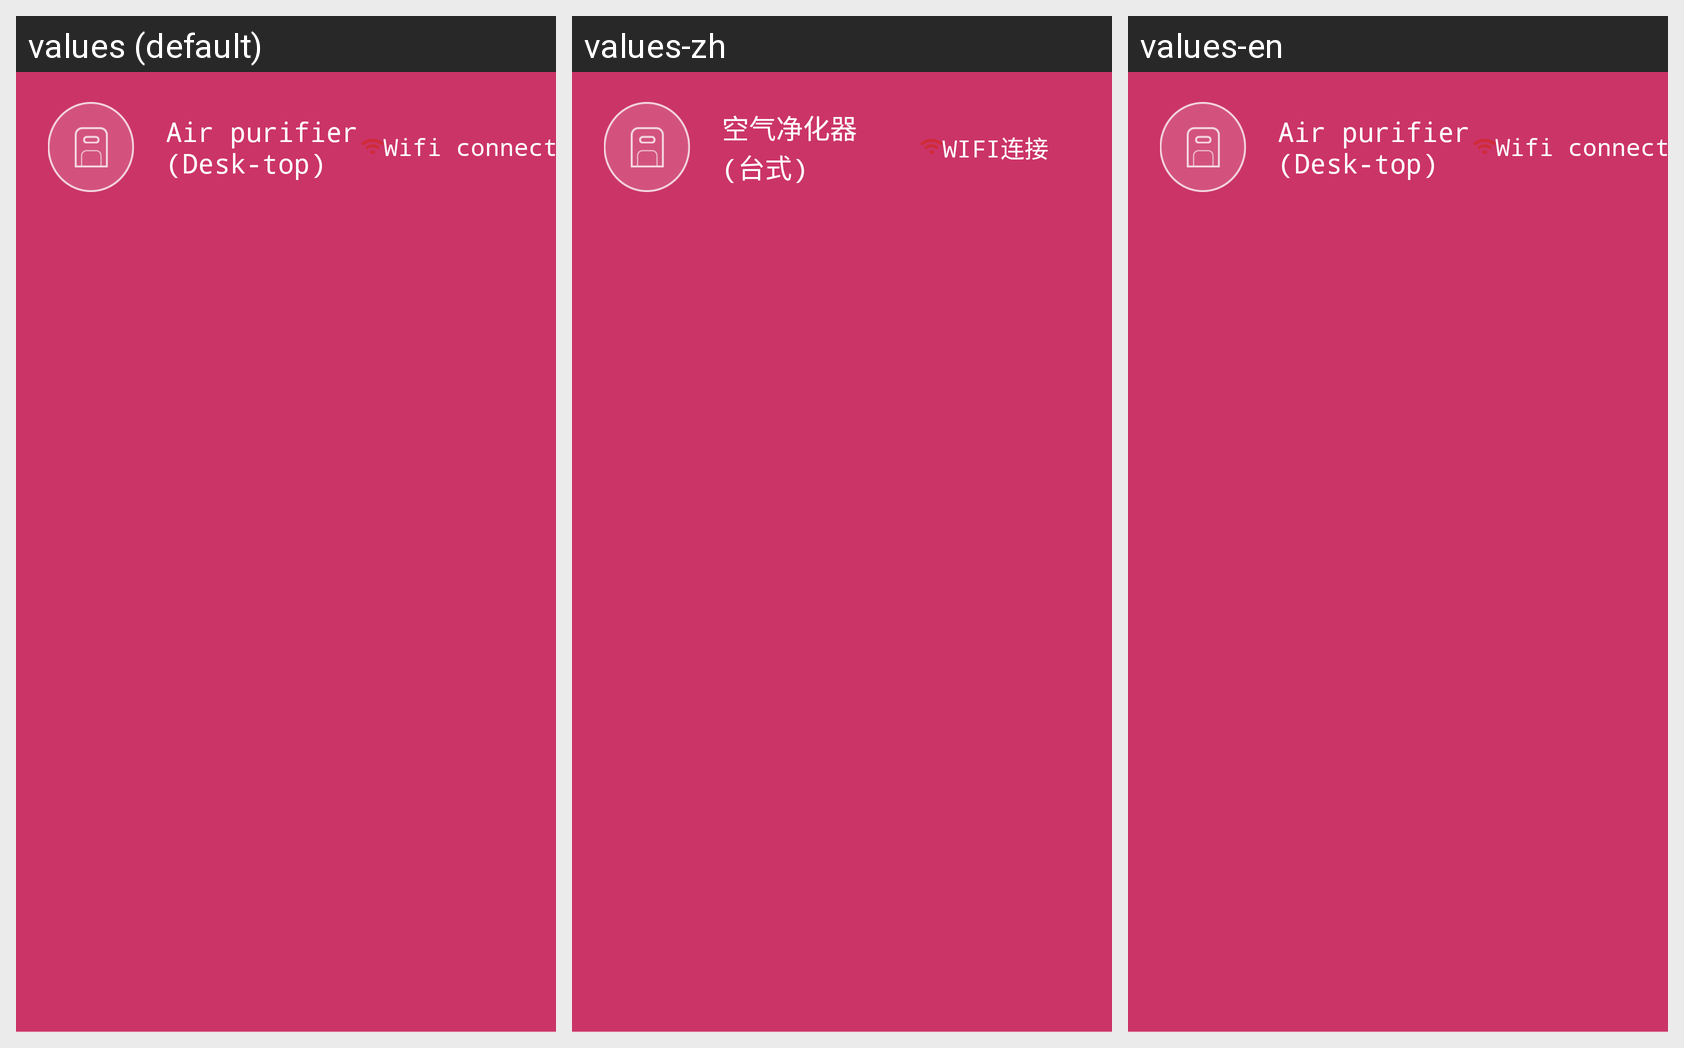

For this localized Android screen grid, give each drawn string resource with its value in every locale shown.
Android screen res/layout/add_device_item.xml rendered under 3 locales, left to right: values (default), values-zh, values-en. Device: Nexus 5 (rendered at 1080×1920; each locale shown at half size, 540×960, under a caption strip naming it); theme AppTheme.
Strings drawn on this screen, with the default value and each locale's value (text and hints the layout hard-codes, and strings that could not be matched under every locale, appear in the picture but are not listed):

air_purifier_taishi
  values: Air purifier
      (Desk-top)
  values-zh: 空气净化器
      (台式)
  values-en: Air purifier
      (Desk-top)

wifi_connection
  values: Wifi connection
  values-zh: WIFI连接
  values-en: Wifi connection
